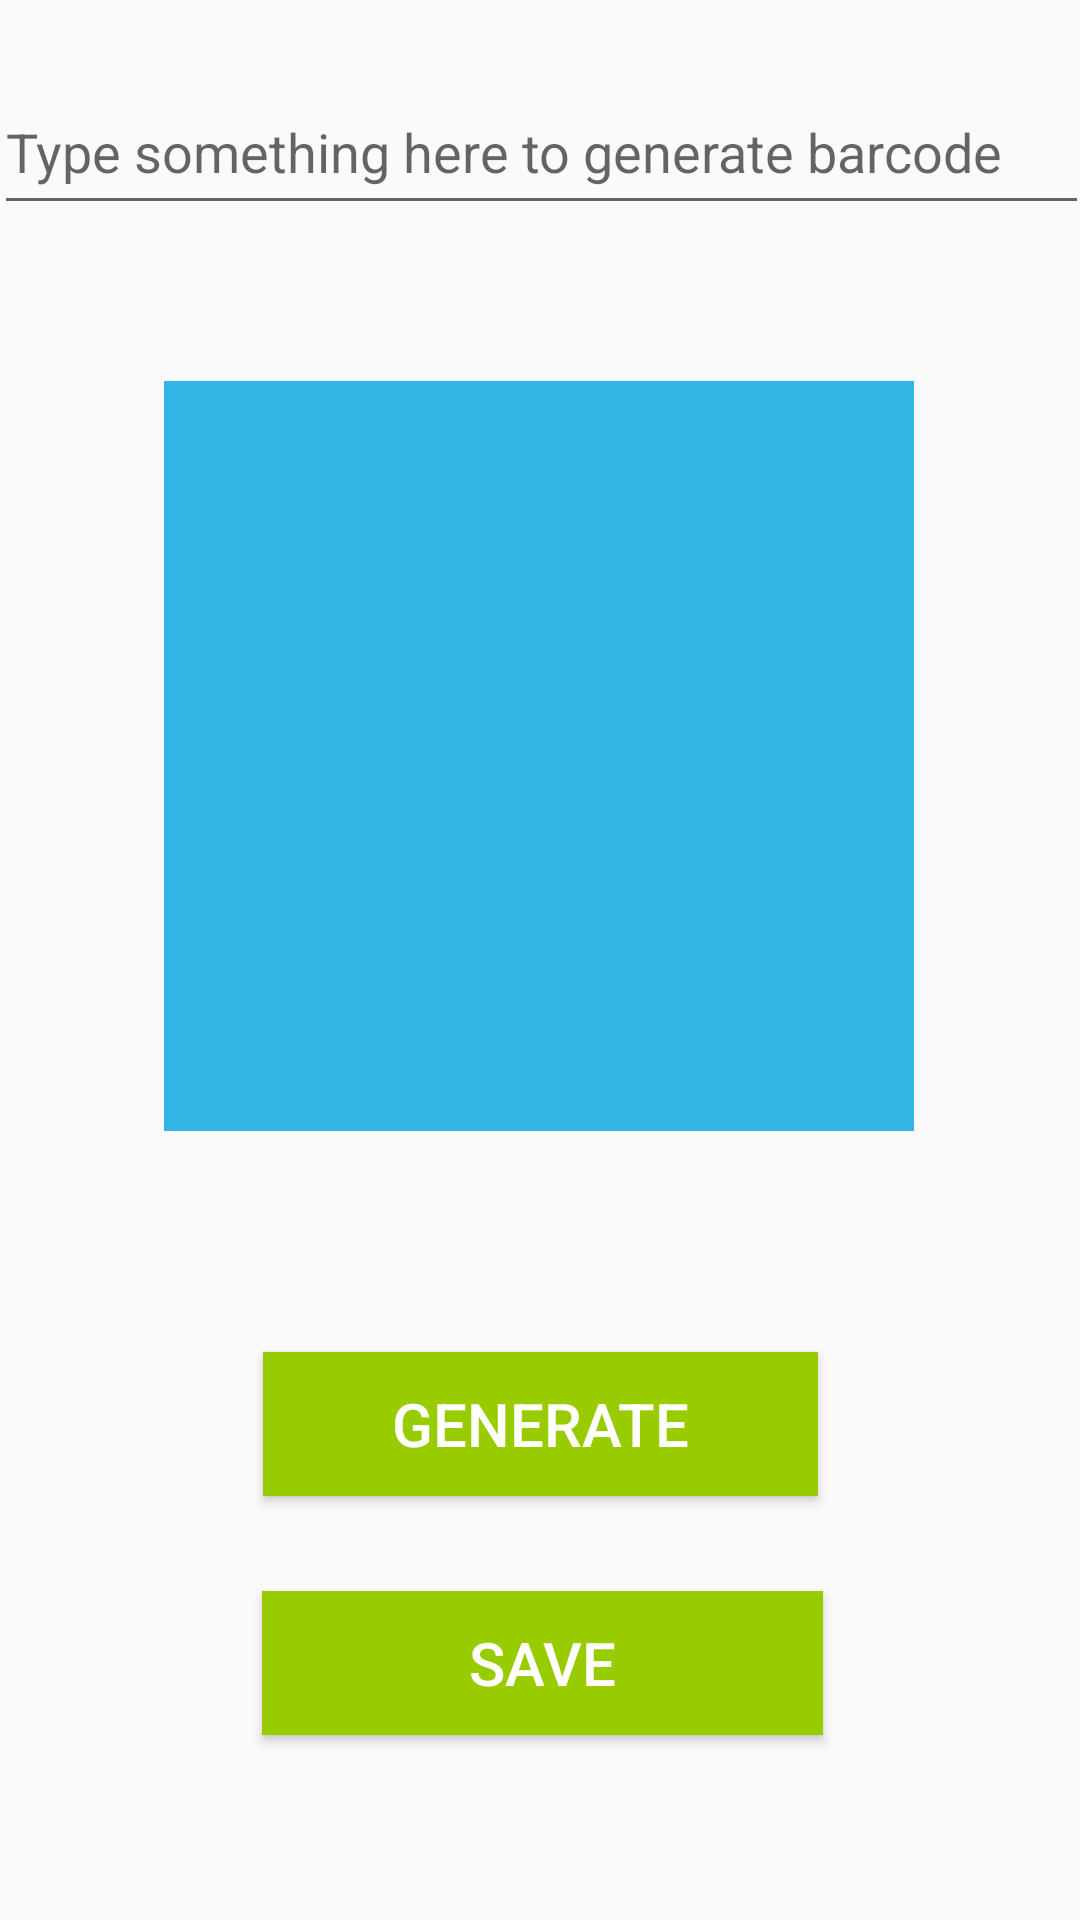

Layout XML and referenced resources for this Android screen:
<!-- AndroidManifest.xml: application theme AppTheme -->
<!-- res/layout/fragment_generate.xml -->
<?xml version="1.0" encoding="utf-8"?>
<androidx.constraintlayout.widget.ConstraintLayout xmlns:android="http://schemas.android.com/apk/res/android"
    xmlns:app="http://schemas.android.com/apk/res-auto"
    xmlns:tools="http://schemas.android.com/tools"
    android:layout_width="match_parent"
    android:layout_height="match_parent"
    tools:context=".Fragments.Generate">
    


    <EditText
        android:id="@+id/text"
        android:layout_width="365dp"
        android:layout_height="52dp"
        android:layout_gravity="top"
        android:hint="Type something here to generate barcode"
        android:textSize="18sp"
        app:layout_constraintBottom_toBottomOf="parent"
        app:layout_constraintEnd_toEndOf="parent"
        app:layout_constraintStart_toStartOf="parent"
        app:layout_constraintTop_toTopOf="parent"
        app:layout_constraintVertical_bias="0.039" />

    <ImageView
        android:id="@+id/qrcode"
        android:layout_width="250dp"
        android:layout_height="250dp"
        android:background="@android:color/holo_blue_light"
        android:padding="10dp"
        app:layout_constraintBottom_toBottomOf="parent"
        app:layout_constraintEnd_toEndOf="parent"
        app:layout_constraintHorizontal_bias="0.496"
        app:layout_constraintStart_toStartOf="parent"
        app:layout_constraintTop_toTopOf="parent"
        app:layout_constraintVertical_bias="0.326" />

    <Button
        android:id="@+id/generate"
        android:layout_width="185dp"
        android:layout_height="wrap_content"
        android:background="@android:color/holo_green_light"
        android:padding="10dp"
        android:text="Generate"
        android:textColor="@android:color/white"
        android:textSize="20dp"
        app:layout_constraintBottom_toBottomOf="parent"
        app:layout_constraintEnd_toEndOf="parent"
        app:layout_constraintStart_toStartOf="parent"
        app:layout_constraintTop_toTopOf="parent"
        app:layout_constraintVertical_bias="0.761" />

    <Button
        android:id="@+id/save"
        android:layout_width="187dp"
        android:layout_height="wrap_content"
        android:background="@android:color/holo_green_light"
        android:padding="10dp"
        android:text="Save"
        android:textColor="@android:color/white"
        android:textSize="20dp"
        app:layout_constraintBottom_toBottomOf="parent"
        app:layout_constraintEnd_toEndOf="parent"
        app:layout_constraintHorizontal_bias="0.504"
        app:layout_constraintStart_toStartOf="parent"
        app:layout_constraintTop_toTopOf="parent"
        app:layout_constraintVertical_bias="0.896" />


</androidx.constraintlayout.widget.ConstraintLayout>
<!-- resources referenced by this layout -->
<resources>
  <style name="AppTheme" parent="Theme.AppCompat.Light.DarkActionBar">
          
          <item name="colorPrimary">@color/colorPrimary</item>
          <item name="colorPrimaryDark">@color/colorPrimaryDark</item>
          <item name="colorAccent">@color/colorAccent</item>
      </style>
  <color name="colorPrimary">#8BC34A</color>
  <color name="colorPrimaryDark">#03A9F4</color>
  <color name="colorAccent">#070707</color>
</resources>
